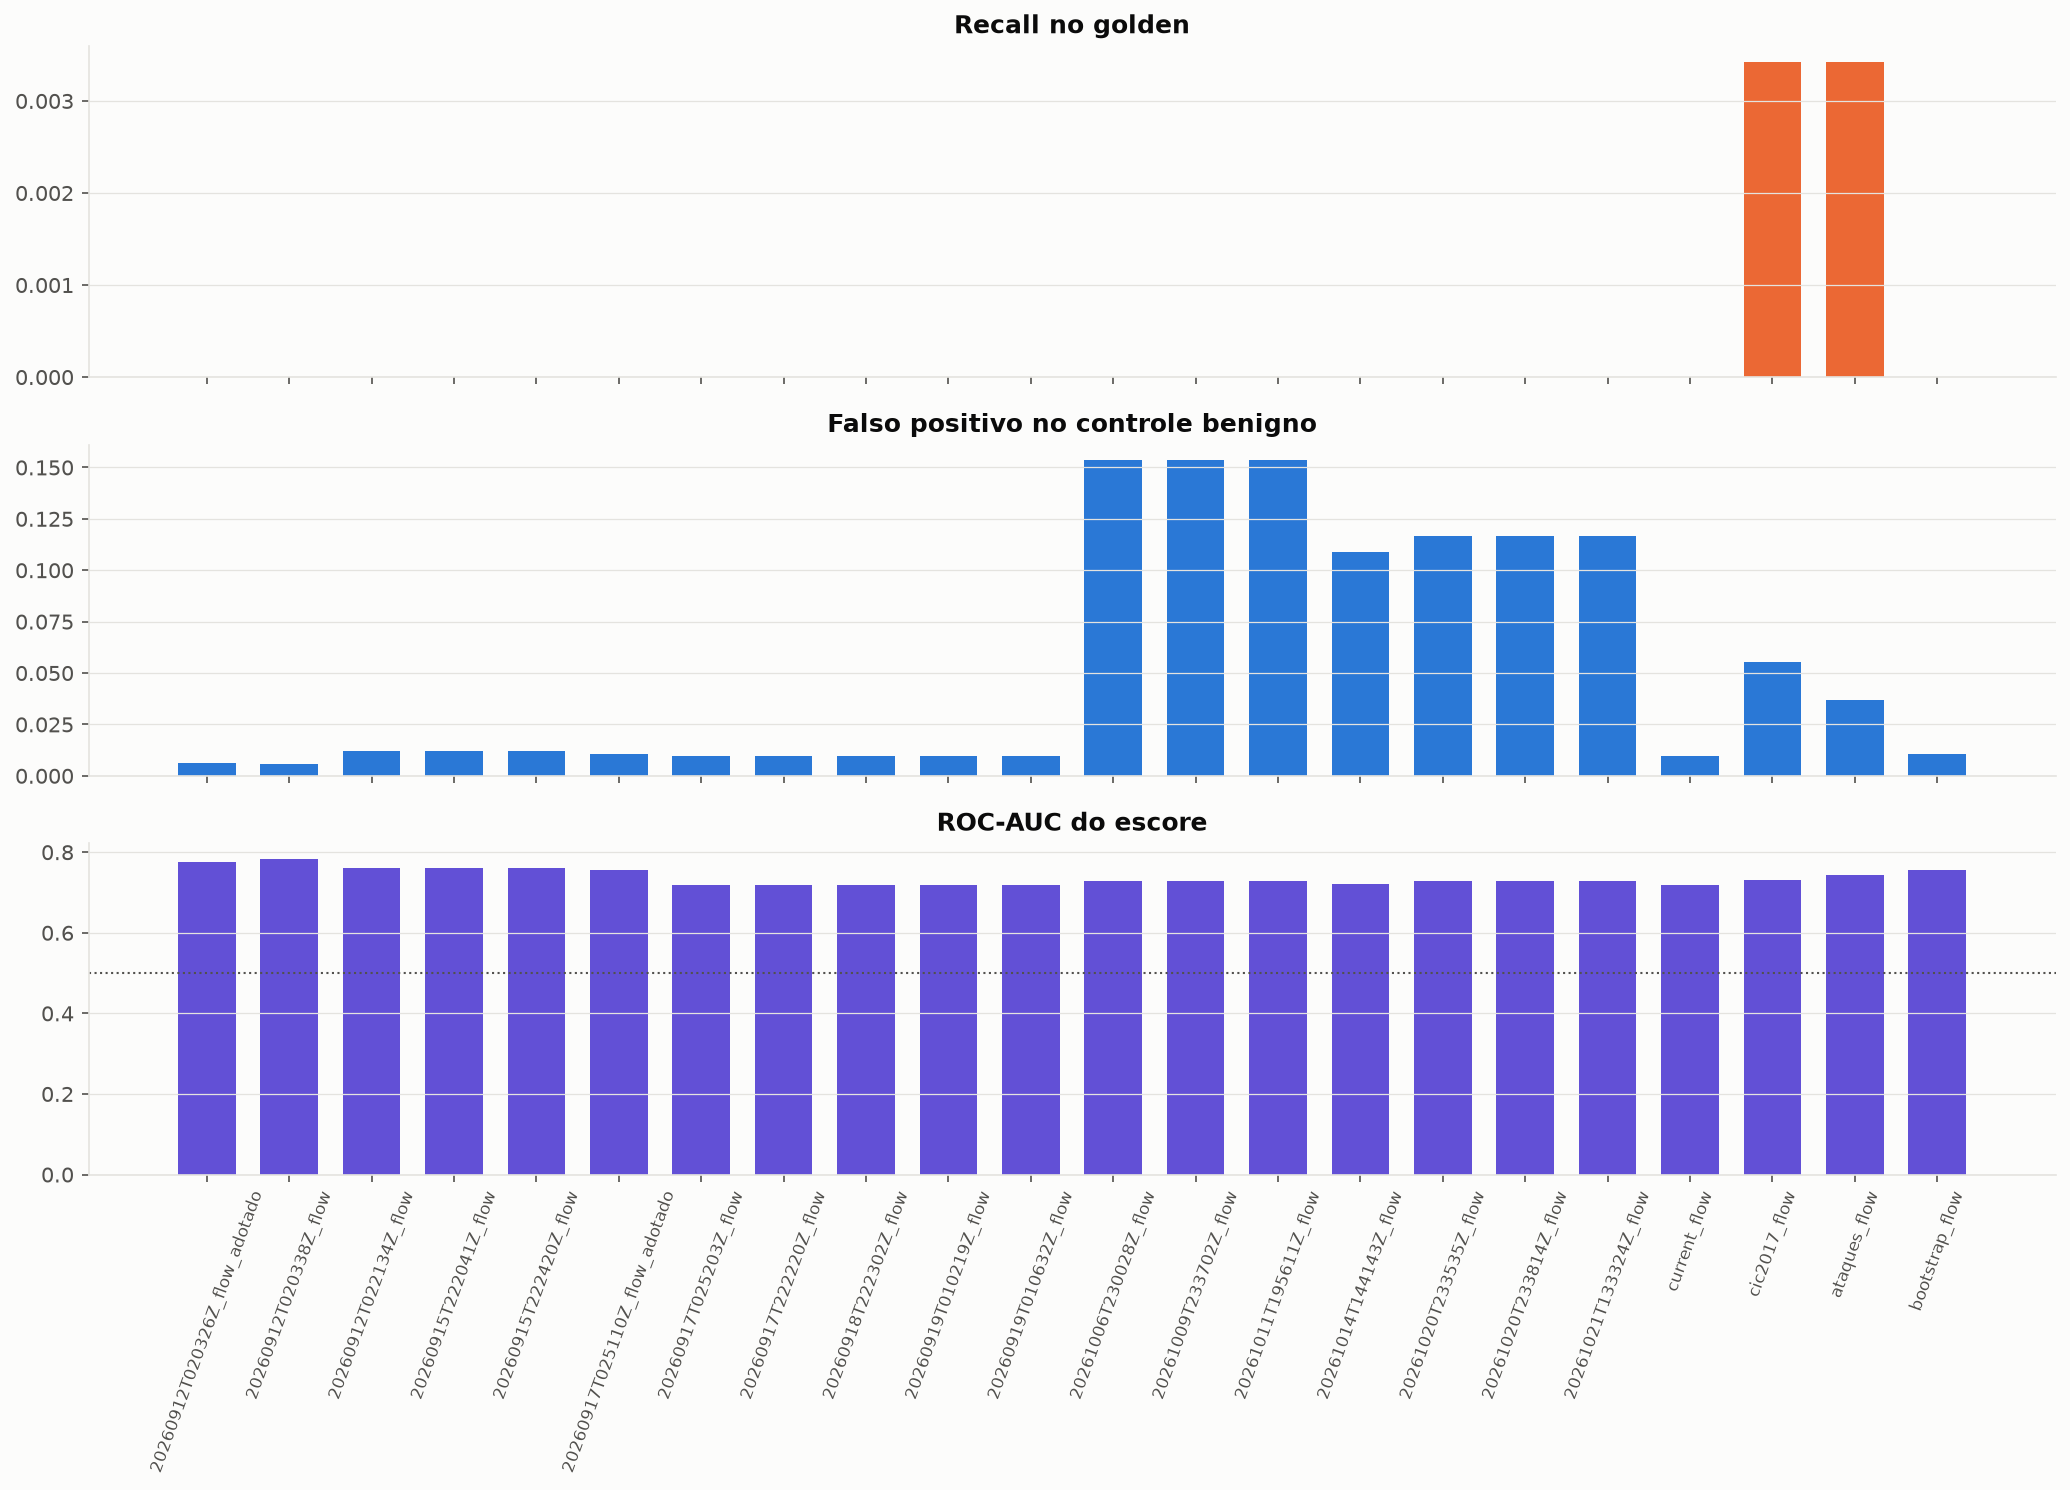

Values plotted in this chart, from the file beside it:
modelo, contamination, limiar, recall, fpr, roc_auc, ap
20260912T020326Z_flow_adotado, 0.01, 0.6489, 0.0, 0.006259, 0.776, 0.1304
20260912T020338Z_flow, 0.01, 0.6433, 0.0, 0.00575, 0.7831, 0.1436
20260912T022134Z_flow, 0.01, 0.6085, 0.0, 0.0123, 0.7608, 0.1451
20260915T222041Z_flow, 0.01, 0.6085, 0.0, 0.0123, 0.7608, 0.1451
20260915T222420Z_flow, 0.01, 0.6085, 0.0, 0.0123, 0.7608, 0.1451
20260917T025110Z_flow_adotado, 0.01, 0.5974, 0.0, 0.0107, 0.7566, 0.123
20260917T025203Z_flow, 0.01, 0.5982, 0.0, 0.009534, 0.7182, 0.1071
20260917T222220Z_flow, 0.01, 0.5982, 0.0, 0.009534, 0.7182, 0.1071
20260918T222302Z_flow, 0.01, 0.5982, 0.0, 0.009534, 0.7182, 0.1071
20260919T010219Z_flow, 0.01, 0.5982, 0.0, 0.009534, 0.7182, 0.1071
20260919T010632Z_flow, 0.01, 0.5982, 0.0, 0.009534, 0.7182, 0.1071
20261006T230028Z_flow, 0.01, 0.6223, 0.0, 0.1535, 0.7283, 0.1033
20261009T233702Z_flow, 0.01, 0.6223, 0.0, 0.1535, 0.7283, 0.1033
20261011T195611Z_flow, 0.01, 0.6223, 0.0, 0.1535, 0.7283, 0.1033
20261014T144143Z_flow, 0.01, 0.623, 0.0, 0.1091, 0.7219, 0.1021
20261020T233535Z_flow, 0.01, 0.6084, 0.0, 0.1169, 0.7275, 0.1063
20261020T233814Z_flow, 0.01, 0.6084, 0.0, 0.1169, 0.7275, 0.1063
20261021T133324Z_flow, 0.01, 0.6084, 0.0, 0.1169, 0.7275, 0.1063
current_flow, 0.01, 0.5982, 0.0, 0.009534, 0.7182, 0.1071
cic2017_flow, 0.03, 0.5709, 0.003429, 0.05539, 0.732, 0.1112
ataques_flow, 0.03, 0.5492, 0.003429, 0.03668, 0.7434, 0.1265
bootstrap_flow, 0.01, 0.5974, 0.0, 0.0107, 0.7566, 0.123
